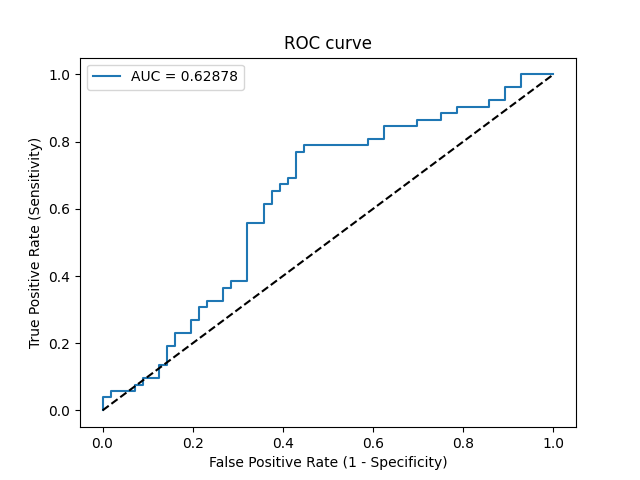

Source data for this figure (header and first rows):
Threshold, Sensitivity, Specificity, NPV, PPV
inf, 0.0, 1.0, 0.5185, 0
0.4944, 0.01923, 1.0, 0.5234, 1.0
0.4934, 0.03846, 1.0, 0.5283, 1.0
0.4923, 0.03846, 0.9821, 0.5238, 0.6667
0.4912, 0.05769, 0.9821, 0.5288, 0.75
0.4893, 0.05769, 0.9286, 0.5149, 0.4286
0.4885, 0.07692, 0.9286, 0.52, 0.5
0.4881, 0.07692, 0.9107, 0.5152, 0.4444
0.4875, 0.09615, 0.9107, 0.5204, 0.5
0.4855, 0.09615, 0.875, 0.5104, 0.4167
0.4837, 0.1346, 0.875, 0.5213, 0.5
0.4823, 0.1346, 0.8571, 0.5161, 0.4667
0.4796, 0.1923, 0.8571, 0.5333, 0.5556
0.479, 0.1923, 0.8393, 0.5281, 0.5263
0.478, 0.2308, 0.8393, 0.5402, 0.5714
0.4754, 0.2308, 0.8036, 0.5294, 0.5217
0.4751, 0.2692, 0.8036, 0.5422, 0.56
0.475, 0.2692, 0.7857, 0.5366, 0.5385
0.4739, 0.3077, 0.7857, 0.55, 0.5714
0.4731, 0.3077, 0.7679, 0.5443, 0.5517
0.4723, 0.3269, 0.7679, 0.5513, 0.5667
0.472, 0.3269, 0.7321, 0.5395, 0.5312
0.4715, 0.3654, 0.7321, 0.5541, 0.5588
0.4713, 0.3654, 0.7143, 0.5479, 0.5429
0.4699, 0.3846, 0.7143, 0.5556, 0.5556
0.4693, 0.3846, 0.6786, 0.5429, 0.5263
0.4616, 0.5577, 0.6786, 0.623, 0.617
0.4611, 0.5577, 0.6429, 0.6102, 0.5918
0.4588, 0.6154, 0.6429, 0.6429, 0.6154
0.4585, 0.6154, 0.625, 0.6364, 0.6038
0.4559, 0.6538, 0.625, 0.6604, 0.6182
0.4554, 0.6538, 0.6071, 0.6538, 0.6071
0.4549, 0.6731, 0.6071, 0.6667, 0.614
0.4546, 0.6731, 0.5893, 0.66, 0.6034
0.4546, 0.6923, 0.5893, 0.6735, 0.6102
0.4528, 0.6923, 0.5714, 0.6667, 0.6
0.4469, 0.7692, 0.5714, 0.7273, 0.625
0.4451, 0.7692, 0.5536, 0.7209, 0.6154
0.4449, 0.7885, 0.5536, 0.7381, 0.6212
0.4285, 0.7885, 0.4107, 0.6765, 0.5541
0.4276, 0.8077, 0.4107, 0.697, 0.56
0.4255, 0.8077, 0.375, 0.6774, 0.5455
0.4205, 0.8462, 0.375, 0.7241, 0.557
0.4116, 0.8462, 0.3036, 0.68, 0.5301
0.4067, 0.8654, 0.3036, 0.7083, 0.5357
0.4003, 0.8654, 0.25, 0.6667, 0.5172
0.3919, 0.8846, 0.25, 0.7, 0.5227
0.3899, 0.8846, 0.2143, 0.6667, 0.5111
0.3896, 0.9038, 0.2143, 0.7059, 0.5165
0.3775, 0.9038, 0.1429, 0.6154, 0.4947
0.3754, 0.9231, 0.1429, 0.6667, 0.5
0.3616, 0.9231, 0.1071, 0.6, 0.4898
0.3369, 0.9615, 0.1071, 0.75, 0.5
0.3195, 0.9615, 0.07143, 0.6667, 0.4902
0.2828, 1.0, 0.07143, 1.0, 0.5
0.2265, 1.0, 0.0, 0, 0.4815
